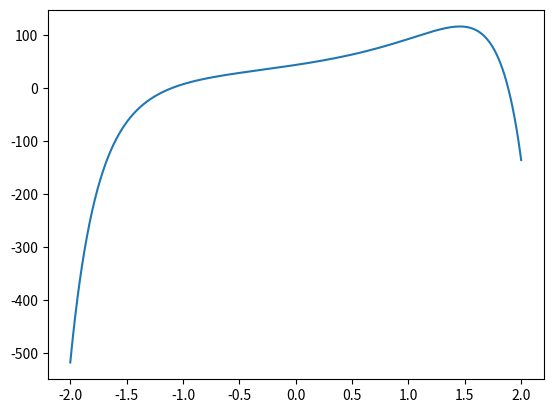

Reproduce this figure in Python.
import numpy as np
import matplotlib.pyplot as plt
import copy
def f(x, y):
    z=(np.exp(x)+1)*y**2 + 2*y*np.exp(x**2) - 2*y*np.exp(2*x-1) + np.exp(-x**2-1)
    return z
n=1555
x_0=np.linspace(-2,2,n)
y_0=copy.deepcopy(x_0)
for i in range(n):
    y_0[i]=f(x_0[i], -5)
plt.plot(x_0,y_0)
plt.show()
